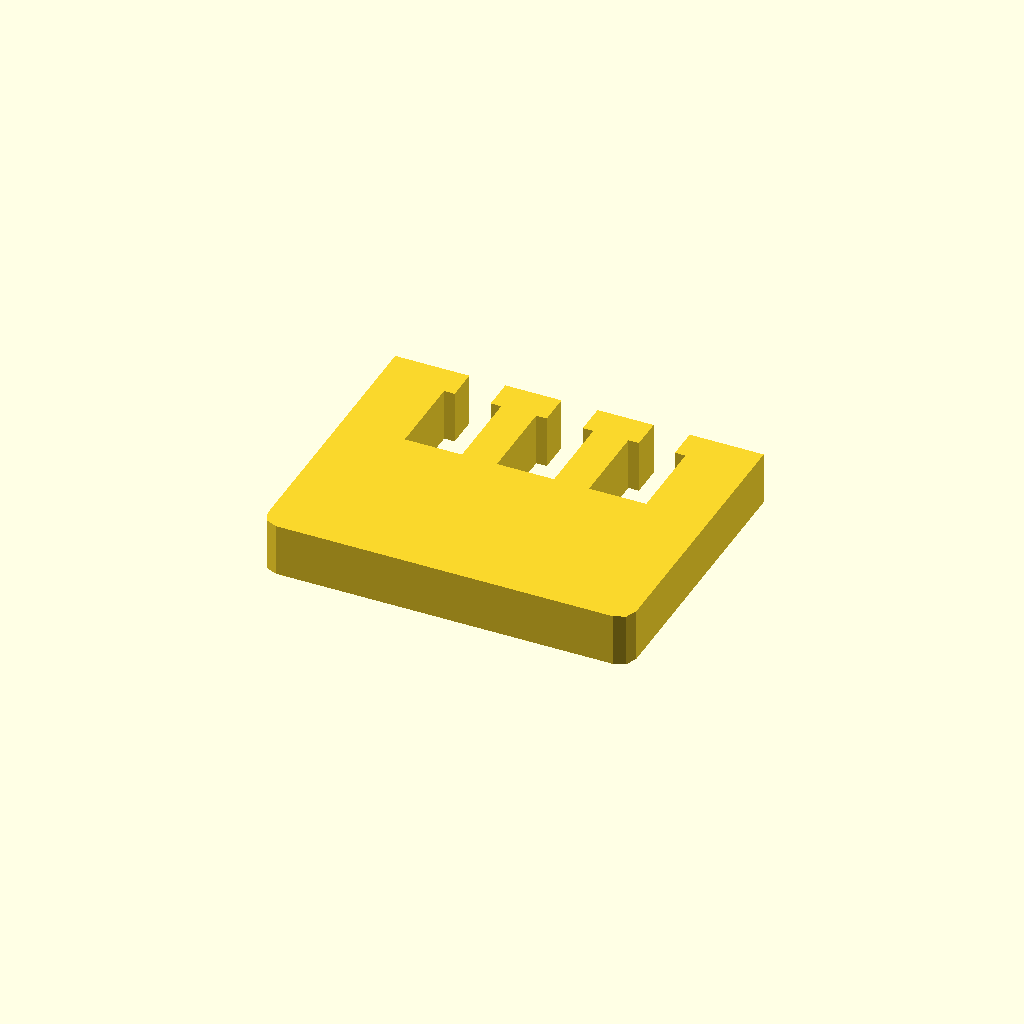
Cell 1 — every parameter at its default value.
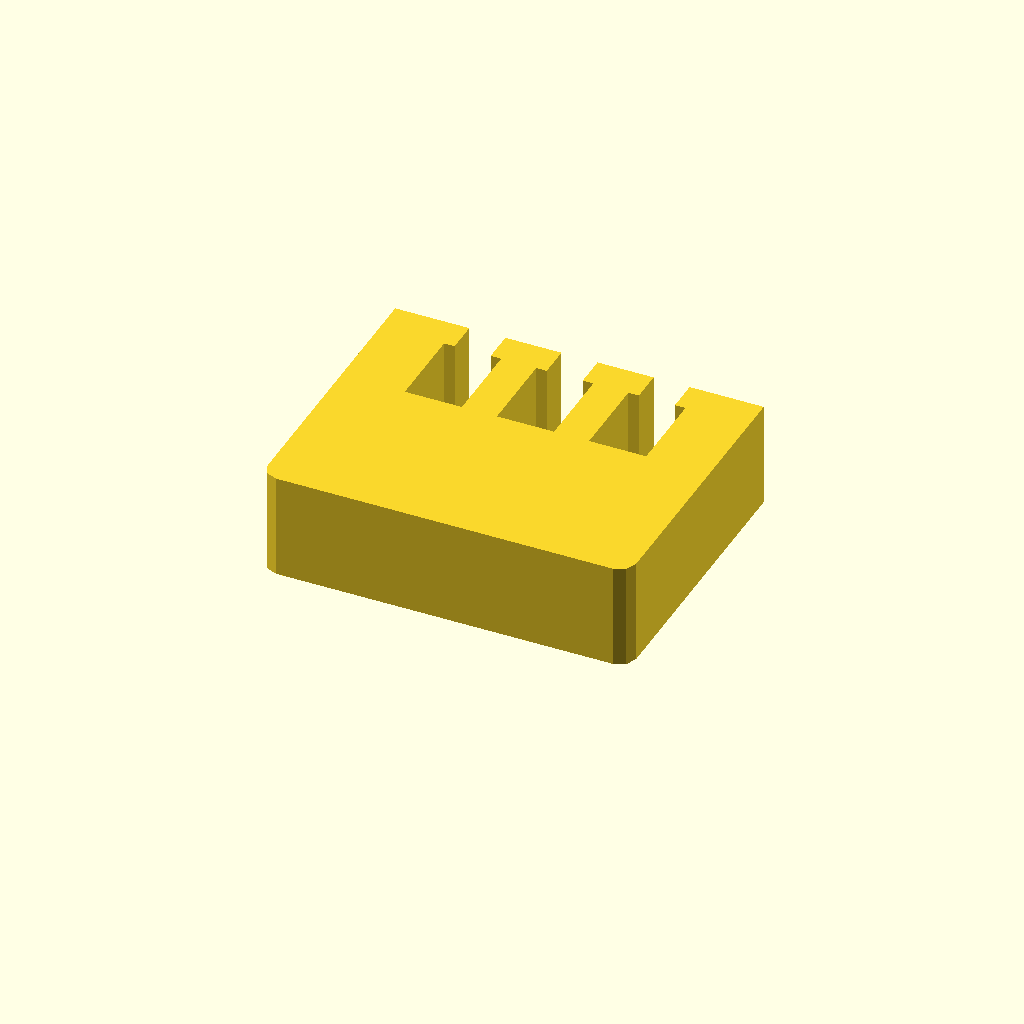
Cell 2 — profile_height set to 20, the other parameters unchanged.
All cells are drawn from one camera (rotation 55°, 0°, 25°, orthographic, colour scheme Cornfield), so only the parameter changes between them.
The OpenSCAD source (optional_data/data/sketch1/windowplates/part_0065.scad):
$fn = 32;

// ----------------------------------------------------------------------
// Window plate: 70 x 55 mm, 3 open windows
// ----------------------------------------------------------------------

// --- parameters (mm) ---
profile_height = 10;      // extrusion height
profile_points = 32;      // points of the closed outline

profile = [[0, 3], [0.879, 0.879], [3, 0], [67, 0], [69.121, 0.879], [70, 3], [70, 55], [55.925, 55], [55.925, 49], [57.925, 49], [57.925, 33], [47.075, 33], [47.075, 49], [49.075, 49], [49.075, 55], [38.425, 55], [38.425, 49], [40.425, 49], [40.425, 33], [29.575, 33], [29.575, 49], [31.575, 49], [31.575, 55], [20.925, 55], [20.925, 49], [22.925, 49], [22.925, 33], [12.075, 33], [12.075, 49], [14.075, 49], [14.075, 55], [0, 55]];  // single closed polygon, 32 points, counter clockwise

// --- the one profile operation ---
linear_extrude(height = profile_height) polygon(points = profile);
Customizer parameters (derived from the source; name, type, default, range or options):
profile_height: number, default 10
profile_points: number, default 32
